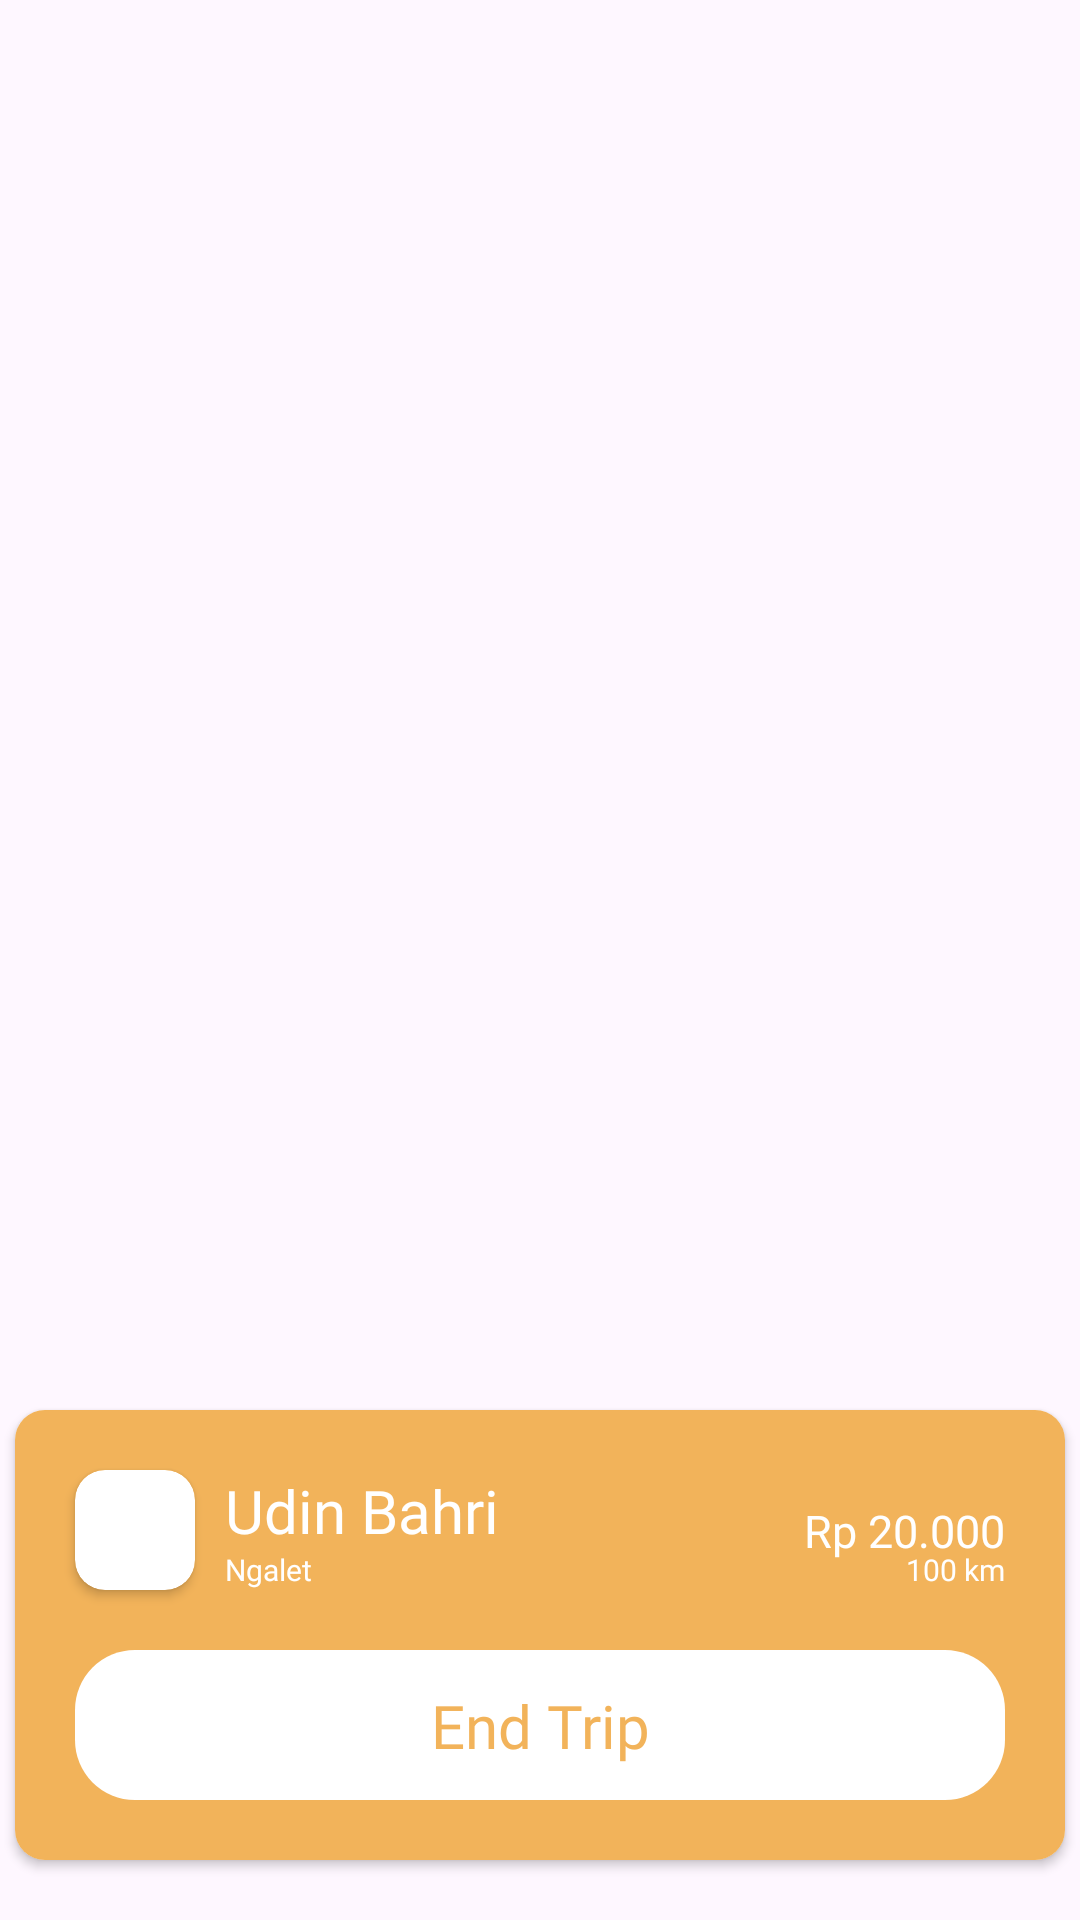

Write the Android layout XML for this screen, with the resource values it uses.
<!-- AndroidManifest.xml: application theme Theme.Ngaber -->
<!-- res/layout/activity_order_ongoing_driver.xml -->
<?xml version="1.0" encoding="utf-8"?>
<androidx.constraintlayout.widget.ConstraintLayout xmlns:android="http://schemas.android.com/apk/res/android"
    xmlns:app="http://schemas.android.com/apk/res-auto"
    xmlns:tools="http://schemas.android.com/tools"
    android:layout_width="match_parent"
    android:layout_height="match_parent"
    tools:context=".ActivityOrderDetailDriver">

    <androidx.cardview.widget.CardView
        android:layout_width="350dp"
        android:layout_height="150dp"
        app:layout_constraintBottom_toBottomOf="parent"
        app:layout_constraintStart_toStartOf="parent"
        app:layout_constraintEnd_toEndOf="parent"
        app:cardCornerRadius="10dp"
        android:layout_marginBottom="20dp">
        <androidx.constraintlayout.widget.ConstraintLayout
            android:layout_width="match_parent"
            android:layout_height="match_parent"
            android:background="#F2B35A">

            <androidx.cardview.widget.CardView
                android:id="@+id/customer_picture_placeholder"
                android:layout_width="40dp"
                android:layout_height="40dp"
                android:layout_marginTop="20dp"
                app:cardCornerRadius="10dp"
                app:layout_constraintTop_toTopOf="parent"
                app:layout_constraintStart_toStartOf="parent"
                android:layout_marginStart="20dp">

                <ImageView
                    android:id="@+id/customer_picture"
                    android:layout_width="match_parent"
                    android:layout_height="match_parent"
                    android:scaleType="centerCrop"
                    android:src="@drawable/img" />
            </androidx.cardview.widget.CardView>

            <TextView
                android:id="@+id/customer_name"
                android:layout_width="wrap_content"
                android:layout_height="wrap_content"
                android:layout_marginStart="10dp"
                android:fontFamily="@font/inter_extrabold"
                android:text="Udin Bahri"
                android:textColor="@color/white"
                android:textSize="20sp"
                app:layout_constraintStart_toEndOf="@id/customer_picture_placeholder"
                app:layout_constraintTop_toTopOf="@id/customer_picture_placeholder" />

            <TextView
                android:id="@+id/payment_method"
                android:layout_width="wrap_content"
                android:layout_height="wrap_content"
                android:layout_marginStart="10dp"
                android:fontFamily="@font/inter_medium"
                android:text="Ngalet"
                android:textColor="@color/white"
                android:textSize="10sp"
                app:layout_constraintBottom_toBottomOf="@id/customer_picture_placeholder"
                app:layout_constraintStart_toEndOf="@id/customer_picture_placeholder" />

            <TextView
                android:id="@+id/price"
                android:layout_width="wrap_content"
                android:layout_height="wrap_content"
                android:layout_marginEnd="20dp"
                android:fontFamily="@font/inter_extrabold"
                android:gravity="right"
                android:text="Rp 20.000"
                android:textColor="@color/white"
                android:textSize="15sp"
                app:layout_constraintBottom_toBottomOf="@id/customer_picture_placeholder"
                app:layout_constraintEnd_toEndOf="parent"
                app:layout_constraintTop_toTopOf="@id/customer_picture_placeholder" />

            <TextView
                android:id="@+id/distance"
                android:layout_width="wrap_content"
                android:layout_height="wrap_content"
                android:layout_marginEnd="20dp"
                android:fontFamily="@font/inter_medium"
                android:text="100 km"
                android:textColor="@color/white"
                android:textSize="10sp"
                app:layout_constraintBottom_toBottomOf="@id/customer_picture_placeholder"
                app:layout_constraintEnd_toEndOf="parent" />

            <androidx.constraintlayout.widget.ConstraintLayout
                android:id="@+id/btn_end"
                android:layout_width="match_parent"
                android:layout_height="50dp"
                android:layout_marginHorizontal="20dp"
                android:layout_marginBottom="20dp"
                android:background="@drawable/rounded_white"
                android:clickable="true"
                app:layout_constraintBottom_toBottomOf="parent"
                app:layout_constraintEnd_toEndOf="parent">

                <TextView
                    android:layout_width="wrap_content"
                    android:layout_height="wrap_content"
                    android:fontFamily="@font/inter_extrabold"
                    android:text="End Trip"
                    android:textColor="#F2B35A"
                    android:textSize="20sp"
                    app:layout_constraintBottom_toBottomOf="parent"
                    app:layout_constraintEnd_toEndOf="parent"
                    app:layout_constraintStart_toStartOf="parent"
                    app:layout_constraintTop_toTopOf="parent" />
            </androidx.constraintlayout.widget.ConstraintLayout>
        </androidx.constraintlayout.widget.ConstraintLayout>
    </androidx.cardview.widget.CardView>
</androidx.constraintlayout.widget.ConstraintLayout>
<!-- resources referenced by this layout -->
<resources>
  <color name="white">#FFFFFFFF</color>
  <!-- drawable rounded_white (drawable) -->
  <?xml version="1.0" encoding="utf-8"?>
  <shape xmlns:android="http://schemas.android.com/apk/res/android">
      <solid android:color="@color/white"/>
  
      <padding
          android:bottom="4dp"
          android:left="8dp"
          android:right="8dp"
          android:top="4dp" />
  
      <corners android:radius="20dp" />
  
  </shape>
  <style name="Theme.Ngaber" parent="Base.Theme.Ngaber" />
  <style name="Base.Theme.Ngaber" parent="Theme.Material3.DayNight.NoActionBar">
          
          
  
      </style>
</resources>
